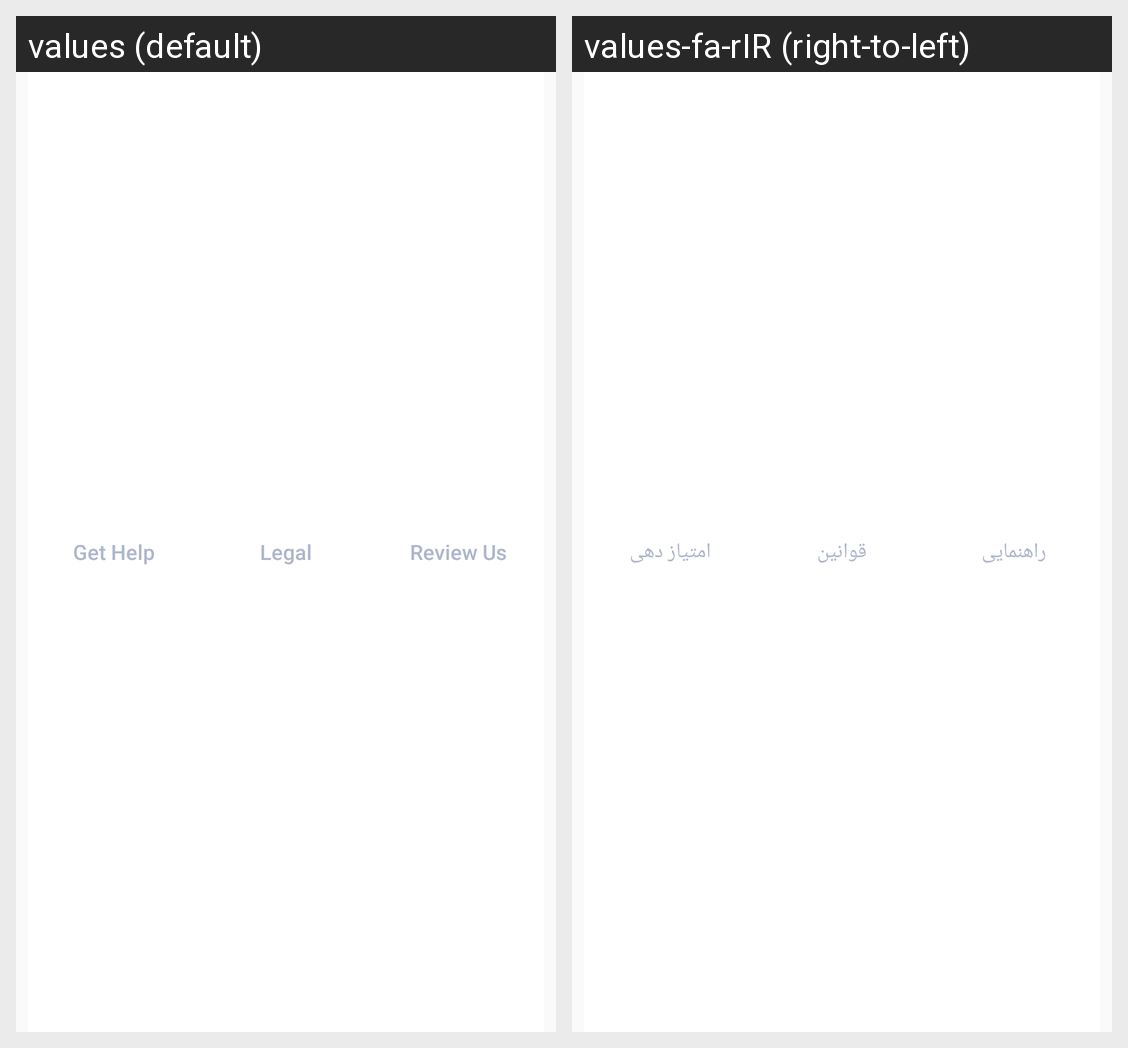

The same Android screen rendered under two of its app's locales, left to right. List the strings drawn on it with the default value and each locale's translation.
Android screen res/layout/footer_item.xml rendered under 2 locales, left to right: values (default), values-fa-rIR (right-to-left). Device: Nexus 5 (rendered at 1080×1920; each locale shown at half size, 540×960, under a caption strip naming it); theme AppTheme.
Strings drawn on this screen, with the default value and each locale's value (text and hints the layout hard-codes, and strings that could not be matched under every locale, appear in the picture but are not listed):

Get_Help
  values: Get Help
  values-fa-rIR: راهنمایی

Legal
  values: Legal
  values-fa-rIR: قوانین

Review_Us
  values: Review Us
  values-fa-rIR: امتیاز دهی
